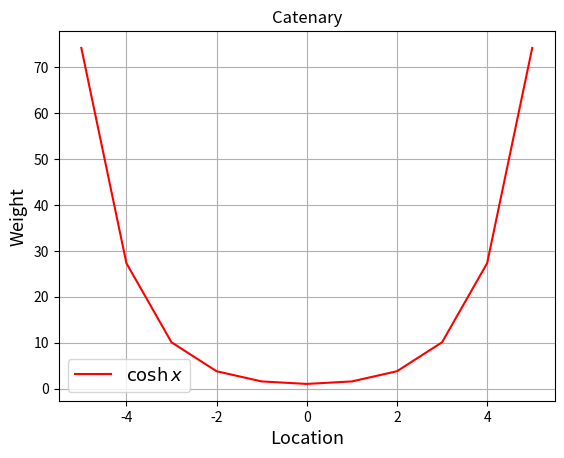

Reproduce this figure in Python.
from matplotlib import pyplot as plt
import numpy as np

# Plotting catenary with NumPy array
y = []
r = np.arange(-5, 6)
x = [i for i in r]

for i in r:
    a = np.cosh(i)
    y.append(a)

plt.plot(x, y, color = 'red', label = r"$\cosh{x}$")
plt.grid()
plt.title("Catenary")
plt.ylabel("Weight", fontsize = 13)
plt.xlabel("Location", fontsize = 13)
plt.legend(fontsize = 13)
plt.show()
